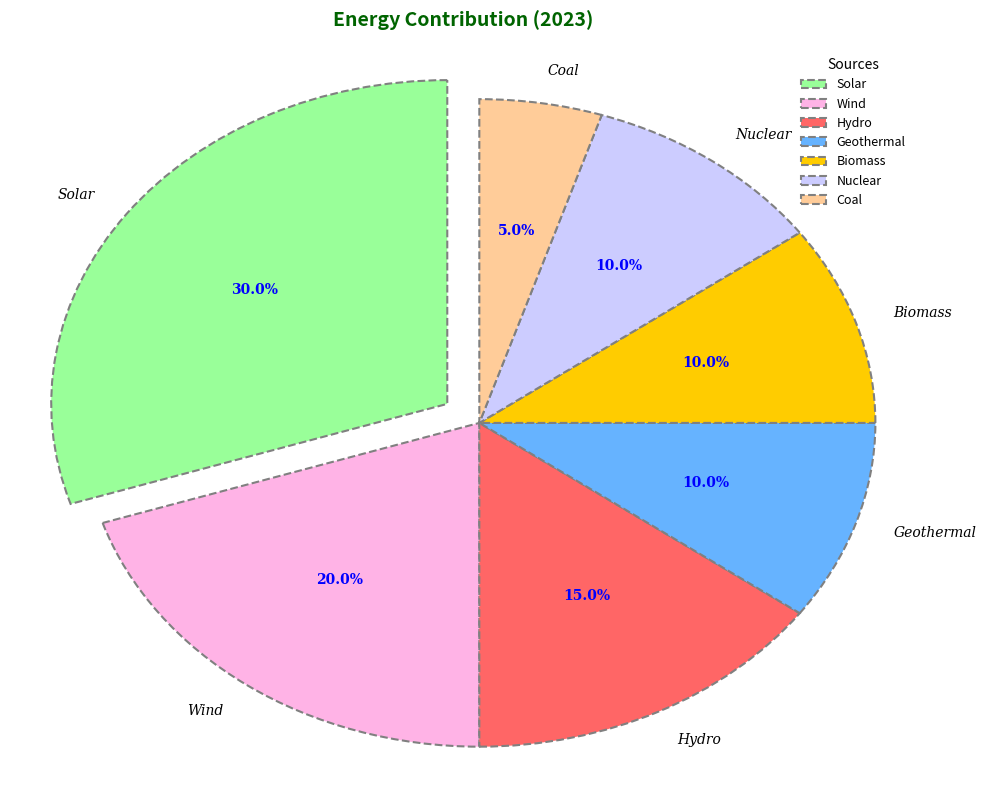

The matplotlib source for this figure:
import matplotlib.pyplot as plt

# Updated Data
energy_sources = ['Solar', 'Wind', 'Hydro', 'Geothermal', 'Biomass', 'Nuclear', 'Coal']
contributions = [30, 20, 15, 10, 10, 10, 5]

# Updated colors for each segment
colors = ['#99ff99', '#ffb3e6', '#ff6666', '#66b3ff', '#ffcc00', '#ccccff', '#ffcc99']

fig, ax = plt.subplots(figsize=(10, 8))

wedges, texts, autotexts = ax.pie(
    contributions,
    labels=energy_sources,
    colors=colors,
    autopct='%1.1f%%',
    startangle=90,
    wedgeprops=dict(edgecolor='gray', linestyle='--', linewidth=1.5),
    explode=[0.1 if x == 'Solar' else 0 for x in energy_sources],
    shadow=False,
    textprops={'fontsize': 10, 'family': 'serif'}
)

# Remove equal aspect ratio
ax.axis('auto')

plt.setp(autotexts, size=10, weight='bold', color='blue')
plt.setp(texts, size=10, style='italic')

plt.title(
    "Energy Contribution (2023)",
    fontsize=14, weight='bold', color='darkgreen', pad=15
)

ax.legend(
    wedges, energy_sources,
    title="Sources",
    loc="upper right",
    fontsize=9,
    frameon=False
)

plt.grid(True, which='both', axis='both', linestyle='--', linewidth=0.5, color='gray')

plt.tight_layout()

plt.show()
